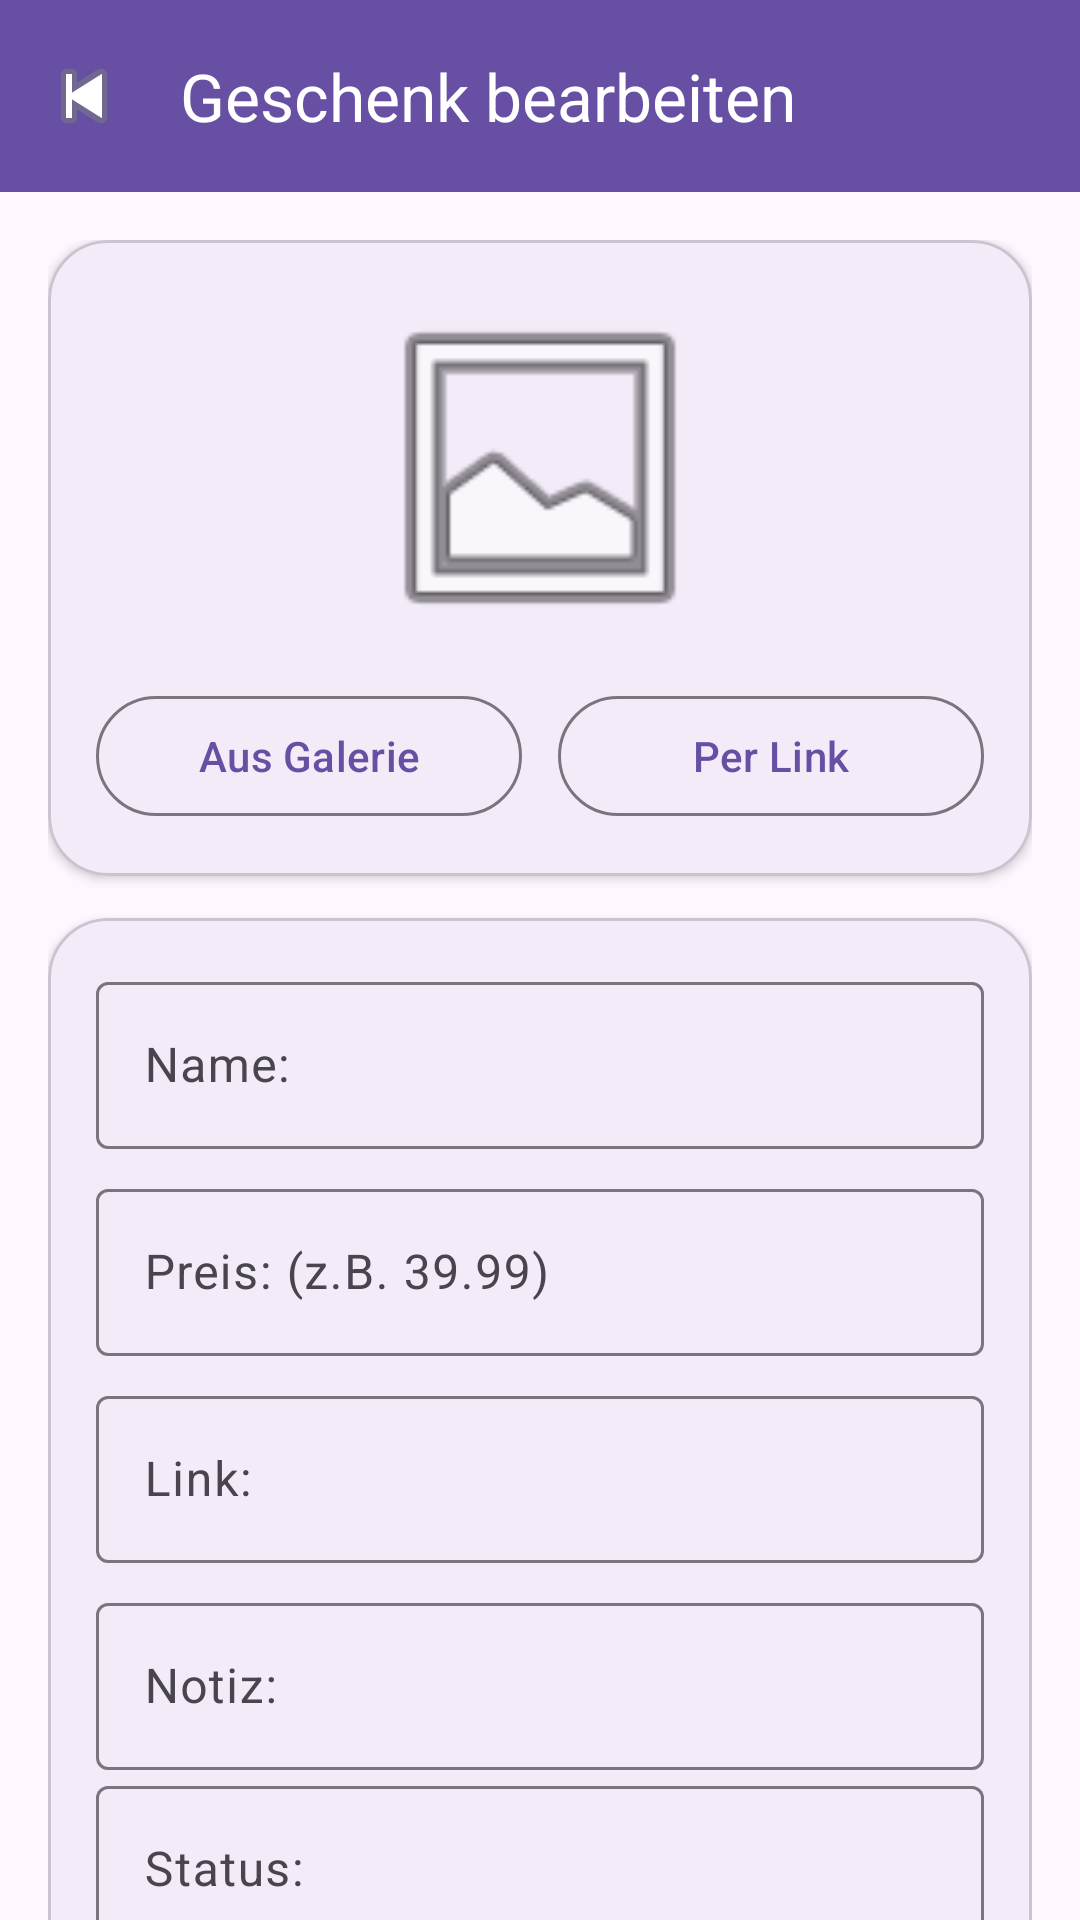

Android layout source for this screen:
<!-- AndroidManifest.xml: application theme Theme.GeschenkPlaner -->
<!-- res/layout/activity_edit_gift.xml -->
<?xml version="1.0" encoding="utf-8"?>
<androidx.coordinatorlayout.widget.CoordinatorLayout
    xmlns:android="http://schemas.android.com/apk/res/android"
    xmlns:app="http://schemas.android.com/apk/res-auto"
    android:layout_width="match_parent"
    android:layout_height="match_parent">

    <com.google.android.material.appbar.MaterialToolbar
        android:id="@+id/toolbar"
        android:layout_width="match_parent"
        android:layout_height="wrap_content"
        android:background="?attr/colorPrimary"
        app:titleTextColor="@android:color/white"
        app:navigationIcon="@android:drawable/ic_media_previous"
        app:title="Geschenk bearbeiten" />

    <androidx.core.widget.NestedScrollView
        android:layout_width="match_parent"
        android:layout_height="match_parent"
        android:layout_marginTop="?attr/actionBarSize"
        android:fillViewport="true">

        <LinearLayout
            android:layout_width="match_parent"
            android:layout_height="wrap_content"
            android:orientation="vertical"
            android:padding="16dp">

            
            <com.google.android.material.card.MaterialCardView
                android:layout_width="match_parent"
                android:layout_height="wrap_content"
                app:cardCornerRadius="20dp"
                app:cardElevation="2dp"
                android:layout_marginBottom="14dp">

                <LinearLayout
                    android:layout_width="match_parent"
                    android:layout_height="wrap_content"
                    android:orientation="vertical"
                    android:padding="16dp"
                    android:gravity="center">

                    <ImageView
                        android:id="@+id/ivGiftImage"
                        android:layout_width="120dp"
                        android:layout_height="120dp"
                        android:layout_gravity="center"
                        android:scaleType="centerCrop"
                        android:src="@android:drawable/ic_menu_gallery"
                        android:alpha="75"/>



                    <LinearLayout
                        android:layout_width="match_parent"
                        android:layout_height="wrap_content"
                        android:orientation="horizontal"
                        android:layout_marginTop="12dp">

                        <com.google.android.material.button.MaterialButton
                            android:id="@+id/btnPickImage"
                            android:layout_width="0dp"
                            android:layout_height="wrap_content"
                            android:layout_weight="1"
                            android:text="Aus Galerie"
                            style="@style/Widget.Material3.Button.OutlinedButton"
                            app:cornerRadius="999dp" />

                        <com.google.android.material.button.MaterialButton
                            android:id="@+id/btnImageUrl"
                            android:layout_width="0dp"
                            android:layout_height="wrap_content"
                            android:layout_weight="1"
                            android:layout_marginStart="12dp"
                            android:text="Per Link"
                            style="@style/Widget.Material3.Button.OutlinedButton"
                            app:cornerRadius="999dp" />
                    </LinearLayout>

                </LinearLayout>
            </com.google.android.material.card.MaterialCardView>

            
            <com.google.android.material.card.MaterialCardView
                android:layout_width="match_parent"
                android:layout_height="wrap_content"
                app:cardCornerRadius="20dp"
                app:cardElevation="2dp">

                <LinearLayout
                    android:layout_width="match_parent"
                    android:layout_height="wrap_content"
                    android:orientation="vertical"
                    android:padding="16dp">


                    <com.google.android.material.textfield.TextInputLayout
                        android:layout_width="match_parent"
                        android:layout_height="wrap_content"
                        android:layout_marginBottom="8dp">

                        <com.google.android.material.textfield.TextInputEditText
                            android:id="@+id/etName"
                            android:layout_width="match_parent"
                            android:layout_height="wrap_content"
                            android:hint="Name: "
                            android:inputType="numberDecimal" />
                    </com.google.android.material.textfield.TextInputLayout>


                    <com.google.android.material.textfield.TextInputLayout
                        android:layout_width="match_parent"
                        android:layout_height="wrap_content"
                        android:layout_marginBottom="8dp">

                        <com.google.android.material.textfield.TextInputEditText
                            android:id="@+id/etPrice"
                            android:layout_width="match_parent"
                            android:layout_height="wrap_content"
                            android:hint="Preis: (z.B. 39.99)"
                            android:inputType="numberDecimal" />
                    </com.google.android.material.textfield.TextInputLayout>

                    <com.google.android.material.textfield.TextInputLayout
                        android:layout_width="match_parent"
                        android:layout_height="wrap_content"
                        android:layout_marginBottom="8dp">

                        <com.google.android.material.textfield.TextInputEditText
                            android:id="@+id/etLink"
                            android:layout_width="match_parent"
                            android:layout_height="wrap_content"
                            android:hint="Link: " />
                    </com.google.android.material.textfield.TextInputLayout>

                    <com.google.android.material.textfield.TextInputLayout
                        android:layout_width="match_parent"
                        android:layout_height="wrap_content">

                        <com.google.android.material.textfield.TextInputEditText
                            android:id="@+id/etNote"
                            android:layout_width="match_parent"
                            android:layout_height="wrap_content"
                            android:hint="Notiz: "

                            android:inputType="textMultiLine" />
                    </com.google.android.material.textfield.TextInputLayout>

                    <com.google.android.material.textfield.TextInputLayout
                        android:layout_width="match_parent"
                        android:layout_height="wrap_content">

                        <com.google.android.material.textfield.TextInputEditText
                            android:id="@+id/etStatus"
                            android:layout_width="match_parent"
                            android:layout_height="wrap_content"
                            android:hint="Status: "
                            android:inputType="textMultiLine" />


                    </com.google.android.material.textfield.TextInputLayout>

                    <LinearLayout
                        android:layout_width="match_parent"
                        android:layout_height="wrap_content"
                        android:orientation="horizontal"
                        android:layout_marginTop="12dp">

                        
                        <com.google.android.material.button.MaterialButton
                            android:id="@+id/btnMarkPlanned"
                            android:layout_width="0dp"
                            android:layout_height="wrap_content"
                            android:layout_weight="1"
                            android:text="Als geplant markieren"
                            style="@style/Widget.Material3.Button.OutlinedButton"/>

                        
                        <com.google.android.material.button.MaterialButton
                            android:id="@+id/btnMarkBought"
                            android:layout_width="0dp"
                            android:layout_height="wrap_content"
                            android:layout_marginStart="12dp"
                            android:layout_weight="1"
                            android:text="Als gekauft markieren"
                            style="@style/Widget.Material3.Button.OutlinedButton"/>
                    </LinearLayout>

                </LinearLayout>
            </com.google.android.material.card.MaterialCardView>

            
            <LinearLayout
                android:layout_width="match_parent"
                android:layout_height="wrap_content"
                android:orientation="horizontal"
                android:layout_marginTop="14dp">

                <com.google.android.material.button.MaterialButton
                    android:id="@+id/btnCancel"
                    android:layout_width="0dp"
                    android:layout_height="wrap_content"
                    android:layout_weight="1"
                    android:text="Abbrechen"
                    style="@style/Widget.Material3.Button.OutlinedButton"
                    app:cornerRadius="999dp" />

                <com.google.android.material.button.MaterialButton
                    android:id="@+id/btnSave"
                    android:layout_width="0dp"
                    android:layout_height="wrap_content"
                    android:layout_weight="1"
                    android:layout_marginStart="12dp"
                    android:text="Speichern"
                    app:cornerRadius="999dp" />
            </LinearLayout>

        </LinearLayout>
    </androidx.core.widget.NestedScrollView>

</androidx.coordinatorlayout.widget.CoordinatorLayout>
<!-- resources referenced by this layout -->
<resources>
  <style name="Theme.GeschenkPlaner" parent="Base.Theme.GeschenkPlaner" />
  <style name="Base.Theme.GeschenkPlaner" parent="Theme.Material3.DayNight.NoActionBar">
          
          
      </style>
</resources>
